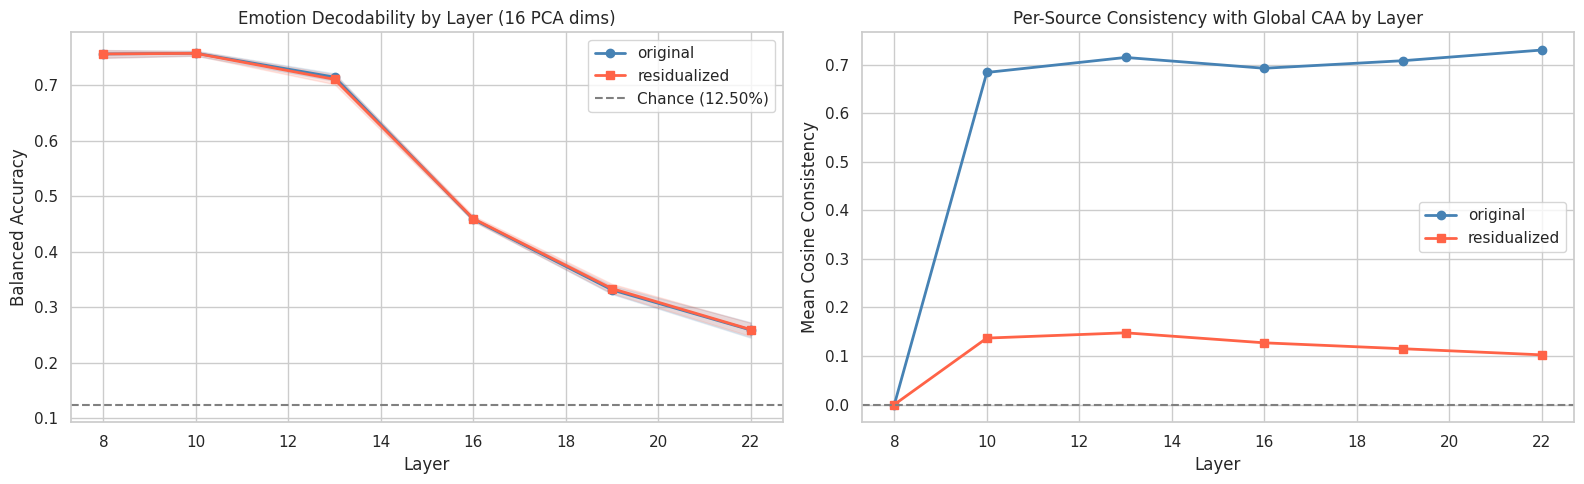

Data behind this chart, as committed beside it:
layer, condition, bal_acc, std, mean_consistency
8, original, 0.7566, 0.007008, 0.0
8, residualized, 0.7566, 0.007008, 0.0
10, original, 0.7578, 0.004576, 0.684
10, residualized, 0.7576, 0.004015, 0.1369
13, original, 0.7148, 0.00674, 0.7149
13, residualized, 0.7108, 0.008792, 0.1477
16, original, 0.4588, 0.00299, 0.6926
16, residualized, 0.46, 0.004989, 0.1271
19, original, 0.3316, 0.007501, 0.7082
19, residualized, 0.3339, 0.008495, 0.1149
22, original, 0.2593, 0.0138, 0.7301
22, residualized, 0.2601, 0.01206, 0.1023
